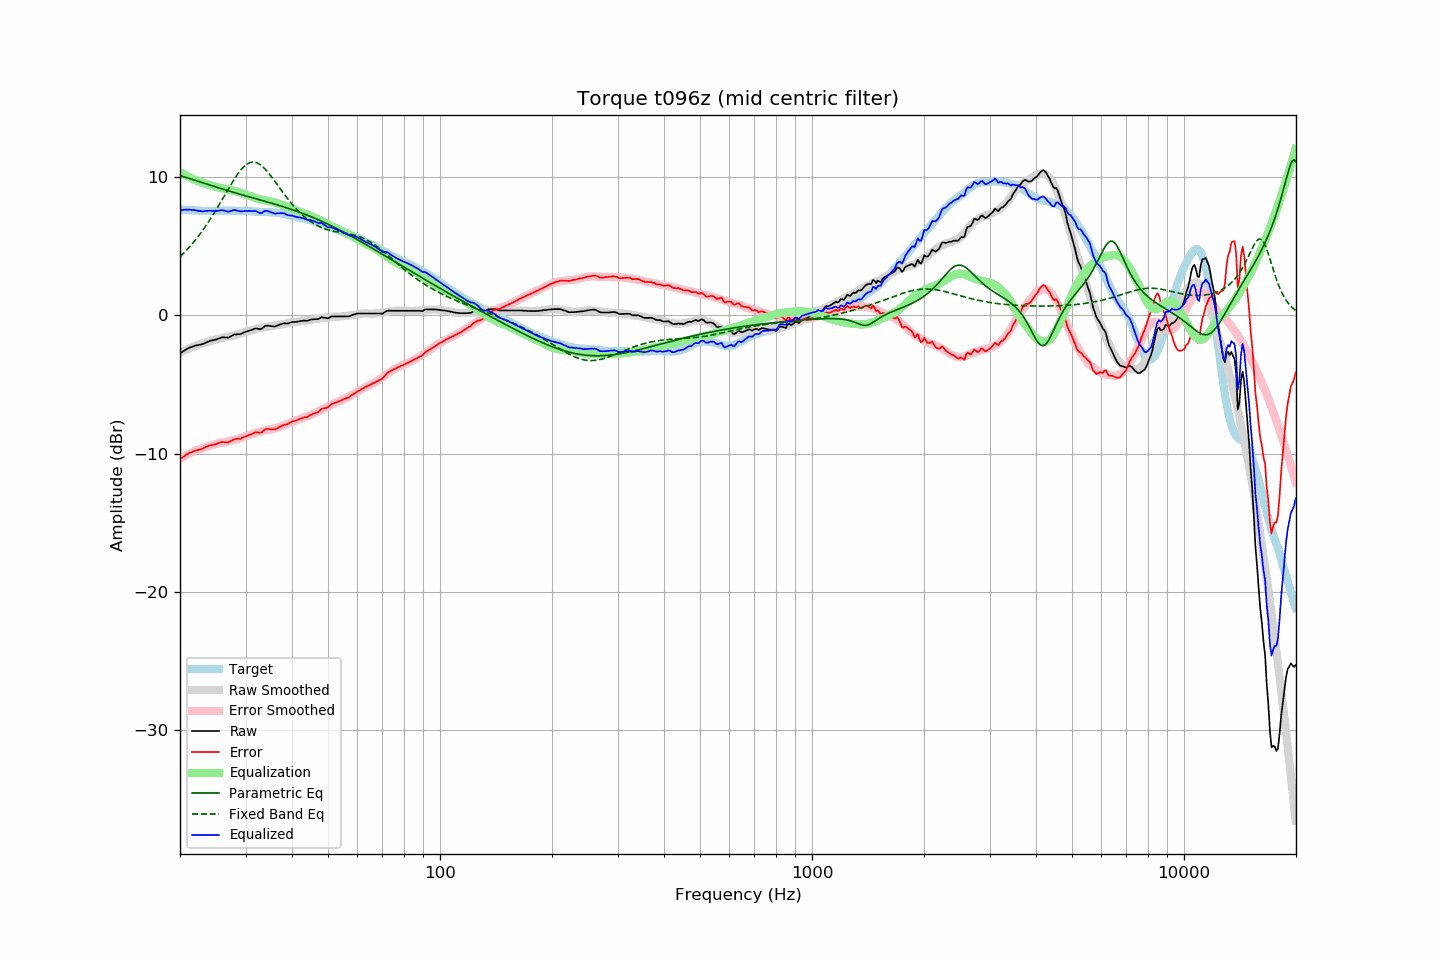

The data file committed next to this chart (first rows):
frequency, raw, error, smoothed, error_smoothed, equalization, parametric_eq, fixed_band_eq, equalized_raw, equalized_smoothed, target
20.00, -2.74, -10.41, -2.70, -10.37, 10.37, 10.12, 4.25, 7.62, 7.67, 7.66
20.20, -2.67, -10.33, -2.64, -10.30, 10.30, 10.08, 4.36, 7.63, 7.66, 7.65
20.40, -2.59, -10.23, -2.58, -10.23, 10.23, 10.05, 4.48, 7.64, 7.65, 7.64
20.61, -2.52, -10.17, -2.53, -10.17, 10.17, 10.01, 4.59, 7.64, 7.64, 7.64
20.81, -2.45, -10.07, -2.48, -10.11, 10.11, 9.98, 4.72, 7.65, 7.63, 7.62
21.02, -2.38, -10.01, -2.42, -10.05, 10.05, 9.94, 4.84, 7.66, 7.62, 7.62
21.23, -2.33, -9.95, -2.37, -9.99, 9.99, 9.91, 4.97, 7.66, 7.61, 7.61
21.44, -2.29, -9.91, -2.32, -9.93, 9.93, 9.87, 5.10, 7.64, 7.61, 7.62
21.66, -2.25, -9.87, -2.28, -9.88, 9.88, 9.83, 5.24, 7.63, 7.60, 7.61
21.87, -2.20, -9.80, -2.23, -9.83, 9.83, 9.79, 5.38, 7.62, 7.59, 7.60
22.09, -2.17, -9.77, -2.19, -9.78, 9.78, 9.76, 5.52, 7.60, 7.59, 7.59
22.31, -2.15, -9.75, -2.14, -9.73, 9.73, 9.72, 5.67, 7.58, 7.58, 7.59
22.54, -2.13, -9.72, -2.11, -9.69, 9.69, 9.68, 5.82, 7.55, 7.58, 7.58
22.76, -2.10, -9.68, -2.07, -9.65, 9.65, 9.64, 5.98, 7.55, 7.58, 7.57
22.99, -2.08, -9.65, -2.04, -9.61, 9.61, 9.61, 6.14, 7.53, 7.57, 7.56
23.22, -2.03, -9.59, -2.01, -9.57, 9.57, 9.57, 6.30, 7.54, 7.57, 7.55
23.45, -1.97, -9.54, -1.97, -9.53, 9.53, 9.53, 6.47, 7.56, 7.56, 7.56
23.69, -1.92, -9.48, -1.93, -9.49, 9.49, 9.49, 6.64, 7.57, 7.56, 7.55
23.92, -1.87, -9.43, -1.89, -9.45, 9.45, 9.46, 6.82, 7.58, 7.56, 7.55
24.16, -1.83, -9.40, -1.85, -9.41, 9.41, 9.42, 7.00, 7.58, 7.56, 7.56
24.40, -1.81, -9.38, -1.81, -9.37, 9.37, 9.38, 7.18, 7.56, 7.56, 7.57
24.65, -1.78, -9.36, -1.78, -9.34, 9.34, 9.34, 7.37, 7.56, 7.56, 7.57
24.89, -1.75, -9.32, -1.75, -9.31, 9.31, 9.31, 7.56, 7.56, 7.56, 7.57
25.14, -1.72, -9.28, -1.72, -9.29, 9.29, 9.27, 7.75, 7.56, 7.57, 7.56
25.39, -1.67, -9.23, -1.69, -9.26, 9.26, 9.23, 7.95, 7.59, 7.57, 7.56
25.65, -1.63, -9.20, -1.66, -9.23, 9.23, 9.20, 8.14, 7.60, 7.57, 7.56
25.91, -1.59, -9.17, -1.63, -9.21, 9.21, 9.16, 8.34, 7.62, 7.57, 7.57
26.16, -1.58, -9.17, -1.61, -9.18, 9.18, 9.13, 8.54, 7.60, 7.57, 7.58
26.43, -1.59, -9.18, -1.58, -9.16, 9.16, 9.09, 8.74, 7.57, 7.58, 7.58
26.69, -1.60, -9.19, -1.56, -9.14, 9.14, 9.06, 8.95, 7.54, 7.58, 7.58
26.96, -1.61, -9.19, -1.54, -9.11, 9.11, 9.02, 9.14, 7.50, 7.58, 7.57
27.23, -1.55, -9.13, -1.51, -9.09, 9.09, 8.99, 9.34, 7.53, 7.58, 7.57
27.50, -1.49, -9.07, -1.49, -9.06, 9.06, 8.95, 9.54, 7.57, 7.58, 7.57
27.77, -1.42, -9.00, -1.46, -9.03, 9.03, 8.92, 9.73, 7.61, 7.58, 7.58
28.05, -1.37, -8.96, -1.43, -9.01, 9.01, 8.88, 9.91, 7.63, 7.58, 7.58
28.33, -1.37, -8.94, -1.40, -8.98, 8.98, 8.85, 10.08, 7.61, 7.58, 7.56
28.62, -1.36, -8.93, -1.37, -8.94, 8.94, 8.81, 10.25, 7.58, 7.57, 7.56
28.90, -1.36, -8.94, -1.33, -8.90, 8.90, 8.78, 10.41, 7.54, 7.57, 7.57
29.19, -1.33, -8.91, -1.29, -8.86, 8.86, 8.75, 10.55, 7.53, 7.57, 7.57
29.48, -1.27, -8.84, -1.24, -8.81, 8.81, 8.71, 10.68, 7.54, 7.57, 7.56
29.78, -1.22, -8.79, -1.21, -8.77, 8.77, 8.68, 10.80, 7.54, 7.56, 7.56
30.08, -1.17, -8.75, -1.17, -8.73, 8.73, 8.65, 10.89, 7.56, 7.56, 7.57
30.38, -1.14, -8.71, -1.15, -8.70, 8.70, 8.62, 10.97, 7.56, 7.55, 7.56
30.68, -1.10, -8.65, -1.12, -8.67, 8.67, 8.58, 11.03, 7.57, 7.55, 7.54
30.99, -1.07, -8.62, -1.09, -8.63, 8.63, 8.55, 11.07, 7.56, 7.54, 7.54
31.30, -1.03, -8.57, -1.06, -8.59, 8.59, 8.52, 11.09, 7.56, 7.53, 7.53
31.61, -0.98, -8.51, -1.02, -8.55, 8.55, 8.48, 11.09, 7.56, 7.53, 7.52
31.93, -0.94, -8.46, -0.98, -8.50, 8.50, 8.45, 11.07, 7.56, 7.52, 7.51
32.24, -0.95, -8.47, -0.95, -8.46, 8.46, 8.42, 11.03, 7.51, 7.51, 7.51
32.57, -0.98, -8.48, -0.92, -8.43, 8.43, 8.39, 10.97, 7.45, 7.51, 7.49
32.89, -1.00, -8.50, -0.90, -8.40, 8.40, 8.35, 10.90, 7.40, 7.50, 7.49
33.22, -0.95, -8.44, -0.88, -8.38, 8.38, 8.32, 10.81, 7.43, 7.49, 7.49
33.55, -0.85, -8.33, -0.87, -8.35, 8.35, 8.29, 10.70, 7.50, 7.49, 7.48
33.89, -0.76, -8.26, -0.85, -8.33, 8.33, 8.26, 10.58, 7.57, 7.48, 7.49
34.23, -0.74, -8.22, -0.83, -8.31, 8.31, 8.22, 10.45, 7.57, 7.48, 7.47
34.57, -0.75, -8.23, -0.81, -8.29, 8.29, 8.19, 10.32, 7.53, 7.47, 7.47
34.92, -0.77, -8.24, -0.79, -8.26, 8.26, 8.15, 10.17, 7.49, 7.47, 7.46
35.27, -0.78, -8.26, -0.77, -8.23, 8.23, 8.12, 10.02, 7.45, 7.46, 7.47
35.62, -0.79, -8.25, -0.75, -8.20, 8.20, 8.09, 9.86, 7.41, 7.45, 7.45
35.97, -0.80, -8.25, -0.73, -8.17, 8.17, 8.05, 9.70, 7.37, 7.44, 7.45
... 635 more rows
